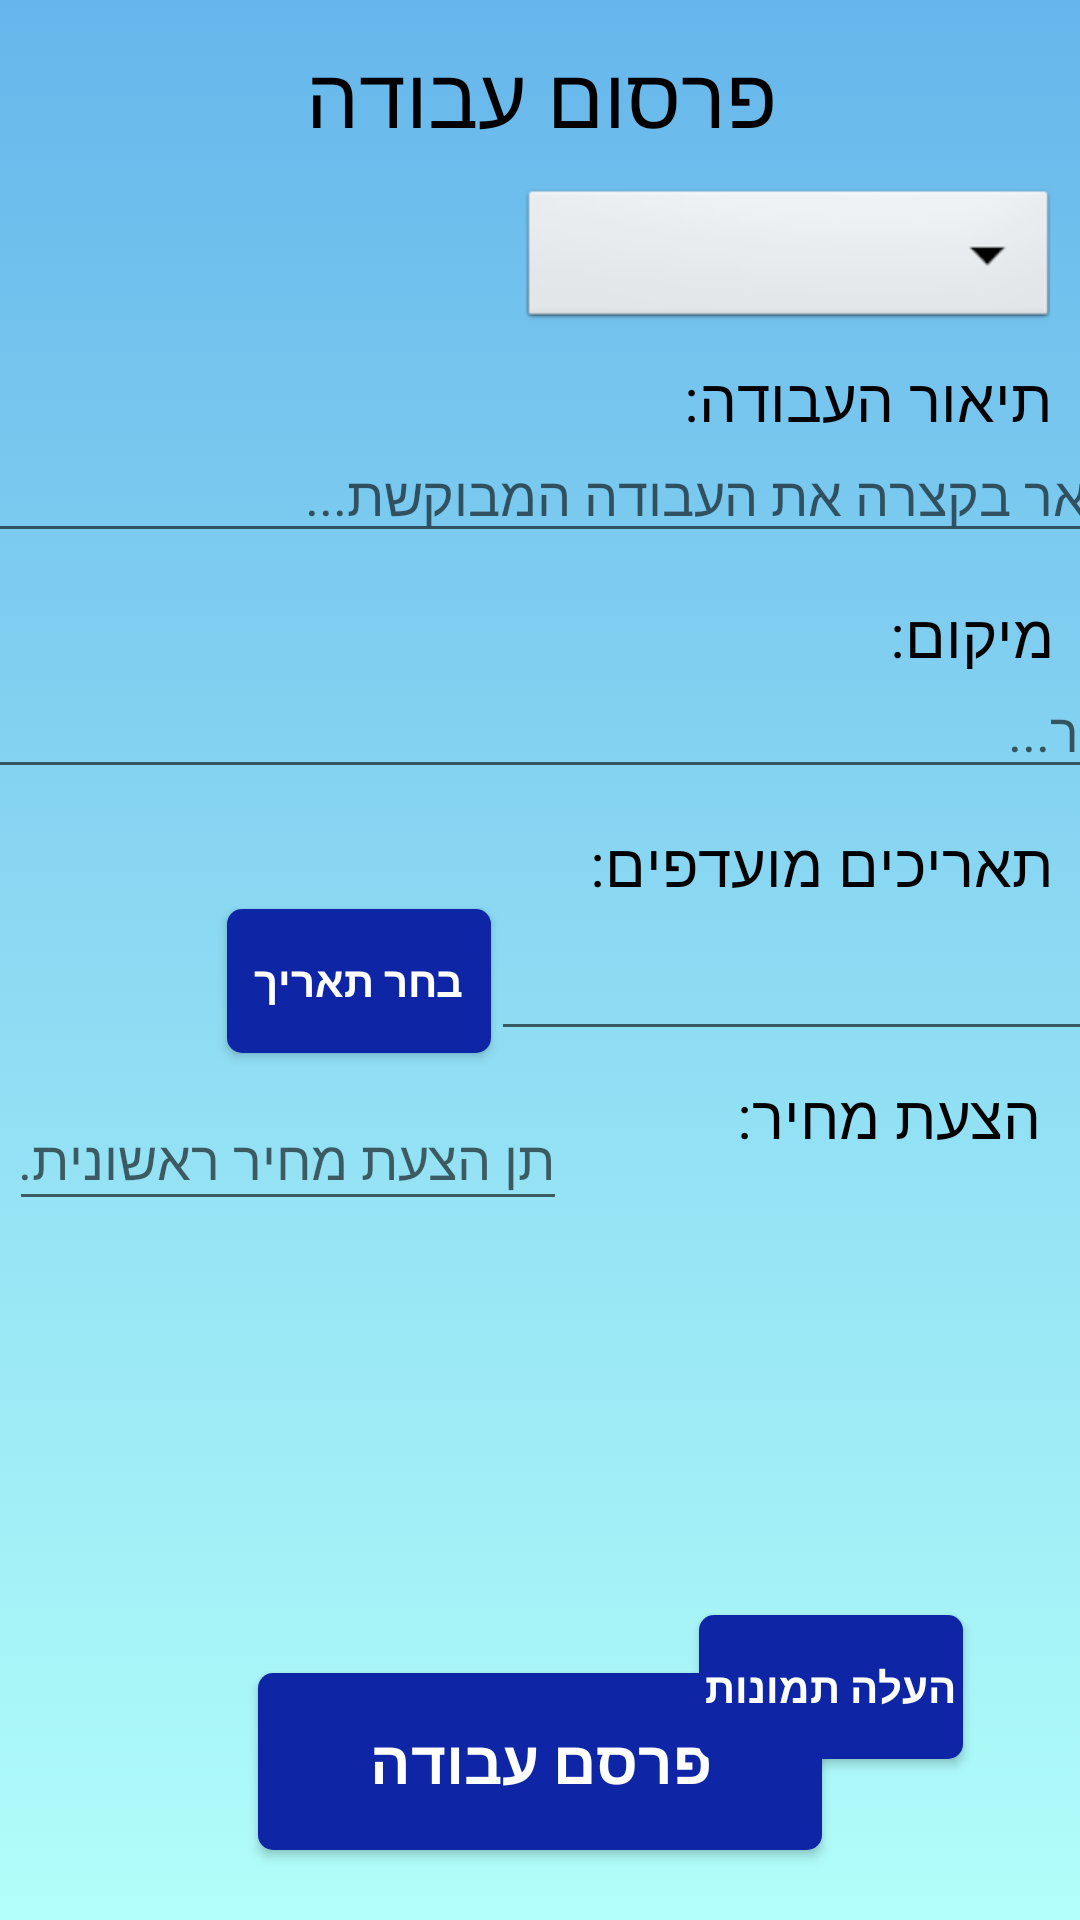

Layout XML and referenced resources for this Android screen:
<!-- AndroidManifest.xml: activity theme Theme.EasyJobs -->
<!-- res/layout/activity_post_job.xml -->
<?xml version="1.0" encoding="utf-8"?>
<androidx.constraintlayout.widget.ConstraintLayout xmlns:android="http://schemas.android.com/apk/res/android"
    xmlns:app="http://schemas.android.com/apk/res-auto"
    xmlns:tools="http://schemas.android.com/tools"
    android:layout_width="match_parent"
    android:layout_height="match_parent"
    android:background="@drawable/gradient_bg"
    tools:context=".Activities.Jobs.PostJobActivity">


    <Button
        android:id="@+id/postJobBtn"
        android:layout_width="188dp"
        android:layout_height="59dp"
        android:background="@drawable/button_pretty"
        android:text="פרסם עבודה"
        android:textColor="@color/white"
        android:textSize="20dp"
        android:textStyle="bold"
        app:layout_constraintBottom_toBottomOf="parent"
        app:layout_constraintEnd_toEndOf="parent"
        app:layout_constraintHorizontal_bias="0.5"
        app:layout_constraintStart_toStartOf="parent"
        app:layout_constraintTop_toTopOf="parent"
        app:layout_constraintVertical_bias="0.96" />

    <Button
        android:id="@+id/chooseDate_postJobButton"
        android:layout_width="wrap_content"
        android:layout_height="wrap_content"
        android:background="@drawable/button_pretty"
        android:text="בחר תאריך"
        android:textColor="@color/white"
        android:textStyle="bold"
        app:layout_constraintBottom_toTopOf="@+id/pricePJ"
        app:layout_constraintEnd_toEndOf="parent"
        app:layout_constraintHorizontal_bias="0.278"
        app:layout_constraintStart_toStartOf="parent"
        app:layout_constraintTop_toBottomOf="@+id/datePJ"
        app:layout_constraintVertical_bias="0.348" />

    <EditText
        android:id="@+id/editDescPJ"
        android:layout_width="394dp"
        android:layout_height="40dp"
        android:ems="10"
        android:hint="תאר בקצרה את העבודה המבוקשת..."
        android:inputType="textPersonName"
        app:layout_constraintEnd_toEndOf="parent"
        app:layout_constraintHorizontal_bias="0.47"
        app:layout_constraintStart_toStartOf="parent"
        app:layout_constraintTop_toBottomOf="@+id/descPJ" />

    <EditText
        android:id="@+id/editLocPJ"
        android:layout_width="394dp"
        android:layout_height="40dp"
        android:ems="10"
        android:hint="עיר..."
        android:inputType="textPersonName"
        app:layout_constraintEnd_toEndOf="parent"
        app:layout_constraintHorizontal_bias="0.47"
        app:layout_constraintStart_toStartOf="parent"
        app:layout_constraintTop_toBottomOf="@+id/locPJ"
        app:layout_constraintVertical_bias="0.01" />

    <EditText
        android:id="@+id/editPricePJ"
        android:layout_width="186dp"
        android:layout_height="44dp"
        android:layout_marginTop="12dp"
        android:ems="10"
        android:hint="תן הצעת מחיר ראשונית..."
        android:inputType="textPersonName"
        app:layout_constraintEnd_toStartOf="@+id/pricePJ"
        app:layout_constraintHorizontal_bias="0.98"
        app:layout_constraintStart_toStartOf="parent"
        app:layout_constraintTop_toBottomOf="@+id/chooseDate_postJobButton" />

    <EditText
        android:id="@+id/dateEditTextPostJob"
        android:layout_width="221dp"
        android:layout_height="47dp"
        android:ems="10"
        android:inputType="date"
        app:layout_constraintBottom_toTopOf="@+id/pricePJ"
        app:layout_constraintEnd_toEndOf="parent"
        app:layout_constraintHorizontal_bias="0.0"
        app:layout_constraintStart_toEndOf="@+id/chooseDate_postJobButton"
        app:layout_constraintTop_toBottomOf="@+id/datePJ"
        app:layout_constraintVertical_bias="0.333" />

    <ImageView
        android:id="@+id/back_post_job"
        android:layout_width="48dp"
        android:layout_height="35dp"
        android:clickable="true"
        android:contentDescription="back button"
        app:layout_constraintBottom_toBottomOf="parent"
        app:layout_constraintEnd_toEndOf="parent"
        app:layout_constraintHorizontal_bias="0.027"
        app:layout_constraintStart_toStartOf="parent"
        app:layout_constraintTop_toTopOf="parent"
        app:layout_constraintVertical_bias="0.022"
        app:srcCompat="@drawable/back_button" />

    <Spinner
        android:id="@+id/pickCategoryPostJob"
        android:layout_width="180dp"
        android:layout_height="50dp"
        android:background="@android:drawable/btn_dropdown"
        android:spinnerMode="dropdown"
        app:layout_constraintBottom_toBottomOf="parent"
        app:layout_constraintEnd_toEndOf="parent"
        app:layout_constraintHorizontal_bias="0.961"
        app:layout_constraintStart_toStartOf="parent"
        app:layout_constraintTop_toBottomOf="@+id/PostJobDummy"
        app:layout_constraintVertical_bias="0.019" />

    <TextView
        android:id="@+id/PostJobDummy"
        android:layout_width="match_parent"
        android:layout_height="wrap_content"
        android:gravity="center"
        android:text="פרסום עבודה"
        android:textAlignment="center"
        android:textColor="@color/black"
        android:textSize="28dp"
        app:layout_constraintBottom_toBottomOf="parent"
        app:layout_constraintEnd_toEndOf="parent"
        app:layout_constraintHorizontal_bias="1.0"
        app:layout_constraintStart_toStartOf="parent"
        app:layout_constraintTop_toTopOf="parent"
        app:layout_constraintVertical_bias="0.021" />

    <TextView
        android:id="@+id/descPJ"
        android:layout_width="163dp"
        android:layout_height="25dp"
        android:text="תיאור העבודה:"
        android:textColor="@color/black"
        android:textSize="20dp"
        app:layout_constraintBottom_toBottomOf="parent"
        app:layout_constraintEnd_toEndOf="parent"
        app:layout_constraintHorizontal_bias="0.951"
        app:layout_constraintStart_toStartOf="parent"
        app:layout_constraintTop_toBottomOf="@+id/pickCategoryPostJob"
        app:layout_constraintVertical_bias="0.016" />

    <TextView
        android:id="@+id/locPJ"
        android:layout_width="163dp"
        android:layout_height="25dp"
        android:text="מיקום:"
        android:textColor="@color/black"
        android:textSize="20dp"
        app:layout_constraintBottom_toBottomOf="parent"
        app:layout_constraintEnd_toEndOf="parent"
        app:layout_constraintHorizontal_bias="0.955"
        app:layout_constraintStart_toStartOf="parent"
        app:layout_constraintTop_toBottomOf="@+id/editDescPJ"
        app:layout_constraintVertical_bias="0.032" />

    <TextView
        android:id="@+id/datePJ"
        android:layout_width="163dp"
        android:layout_height="25dp"
        android:text="תאריכים מועדפים:"
        android:textColor="@color/black"
        android:textSize="20dp"
        app:layout_constraintBottom_toBottomOf="parent"
        app:layout_constraintEnd_toEndOf="parent"
        app:layout_constraintHorizontal_bias="0.955"
        app:layout_constraintStart_toStartOf="parent"
        app:layout_constraintTop_toBottomOf="@+id/editLocPJ"
        app:layout_constraintVertical_bias="0.032" />

    <TextView
        android:id="@+id/pricePJ"
        android:layout_width="158dp"
        android:layout_height="41dp"
        android:text="הצעת מחיר:"
        android:textColor="@color/black"
        android:textSize="20dp"
        app:layout_constraintBottom_toBottomOf="parent"
        app:layout_constraintEnd_toEndOf="parent"
        app:layout_constraintHorizontal_bias="0.936"
        app:layout_constraintStart_toStartOf="parent"
        app:layout_constraintTop_toBottomOf="@+id/datePJ"
        app:layout_constraintVertical_bias="0.197" />

    <Button
        android:id="@+id/postJobUploadButton"
        android:layout_width="wrap_content"
        android:layout_height="wrap_content"
        android:background="@drawable/button_pretty"
        android:text="העלה תמונות"
        android:textColor="@color/white"
        android:textStyle="bold"
        app:layout_constraintBottom_toTopOf="@+id/postJobBtn"
        app:layout_constraintEnd_toEndOf="parent"
        app:layout_constraintHorizontal_bias="0.857"
        app:layout_constraintStart_toStartOf="parent"
        app:layout_constraintTop_toBottomOf="@+id/imagePostJob"
        app:layout_constraintVertical_bias="0.4" />

    <ImageView
        android:id="@+id/imagePostJob"
        android:layout_width="150dp"
        android:layout_height="150dp"
        android:clickable="true"
        app:layout_constraintBottom_toTopOf="@+id/postJobBtn"
        app:layout_constraintEnd_toEndOf="parent"
        app:layout_constraintHorizontal_bias="0.938"
        app:layout_constraintStart_toStartOf="parent"
        app:layout_constraintTop_toBottomOf="@+id/editPricePJ"
        app:layout_constraintVertical_bias="0.041"
        tools:srcCompat="@tools:sample/avatars" />


</androidx.constraintlayout.widget.ConstraintLayout>
<!-- resources referenced by this layout -->
<resources>
  <!-- drawable back_button: png bitmap (drawable-hdpi, 569 bytes) -->
  <!-- drawable button_pretty (drawable) -->
  <?xml version="1.0" encoding="utf-8"?>
  <selector xmlns:android="http://schemas.android.com/apk/res/android">
      <item android:state_pressed="true" >
          <shape android:shape="rectangle"  >
              <corners android:radius="3dip" />
              <stroke android:width="1dip" android:color="#90e0ef" />
              <gradient  android:angle="-90"  android:startColor="#48cae4" android:endColor="#F761B4EB"  />
          </shape>
      </item>
      <item android:state_focused="true">
          <shape android:layout_width="match_parent" android:layout_height="match_parent" android:shape="rectangle">
              <corners android:radius="3dip" />
              <stroke android:width="1dip" android:color="#90e0ef" />
              <solid android:color="#48cae4" />
          </shape>
      </item>
      <item >
          <shape android:shape="rectangle"  >
              <corners android:radius="5dp" />
              <gradient
                  android:type="linear"
                  android:centerX="50%"
                  android:startColor="#0E26A6"
                  android:centerColor="#0E26A6"
                  android:endColor="#0E26A6"
                  android:angle="90"/>
  
          </shape>
      </item>
  </selector>
  <!-- drawable gradient_bg (drawable) -->
  <?xml version="1.0" encoding="utf-8"?>
  <selector xmlns:android="http://schemas.android.com/apk/res/android">
      <item>
          <shape>
              <gradient
                  android:angle="90"
                  android:startColor="#B2FEFA"
                  android:endColor="#F761B4EB"
                  android:type="linear"/>
          </shape>
      </item>
  </selector>
  <style name="Theme.EasyJobs" parent="Theme.MaterialComponents.DayNight.NoActionBar.Bridge">
          
          <item name="colorPrimary">@color/purple_500</item>
          <item name="colorPrimaryVariant">@color/purple_700</item>
          <item name="colorOnPrimary">@color/white</item>
          
          <item name="colorSecondary">@color/teal_200</item>
          <item name="colorSecondaryVariant">@color/teal_700</item>
          <item name="colorOnSecondary">@color/black</item>
          
  
          
  
  
          <item name="android:statusBarColor" tools:targetApi="l">?attr/colorPrimaryVariant</item>
          <item name="materialCalendarStyle">@style/Widget.MaterialComponents.MaterialCalendar</item>
          <item name="materialCalendarFullscreenTheme">@style/ThemeOverlay.MaterialComponents.MaterialCalendar.Fullscreen</item>
          <item name="materialCalendarTheme">@style/ThemeOverlay.MaterialComponents.MaterialCalendar</item>
  
          <item name="android:windowActionBar">false</item>
          <item name="android:windowFullscreen">true</item>
      </style>
  <!-- not gathered from this repository: default colours our renderer supplied (Android Studio template values) -->
  <color name="purple_500">#FF6200EE</color>
  <color name="purple_700">#FF3700B3</color>
  <color name="teal_200">#FF03DAC5</color>
  <color name="teal_700">#FF018786</color>
  <color name="black">#FF000000</color>
  <color name="white">#FFFFFFFF</color>
</resources>
